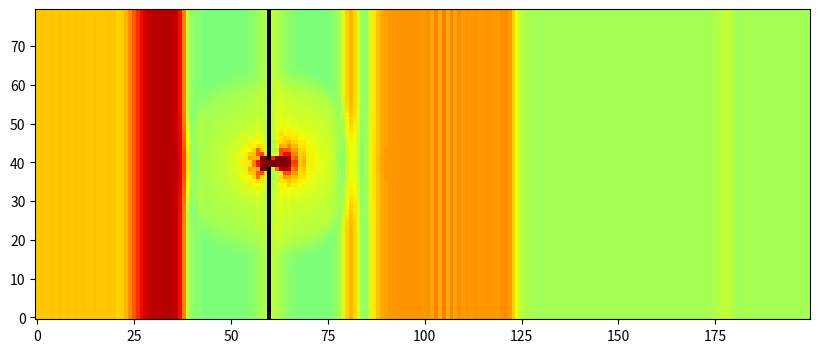

This figure's Python source:
# LatticeBoltzmannDemo.py:  a two-dimensional lattice-Boltzmann "wind tunnel" simulation
# Uses np to speed up all array handling.
# Uses matplotlib to plot and animate the curl of the macroscopic velocity field.

# Copyright 2013, Daniel V. Schroeder (Weber State University) 2013

# Permission is hereby granted, free of charge, to any person obtaining a copy of
# this software and associated data and documentation (the "Software"), to deal in
# the Software without restriction, including without limitation the rights to
# use, copy, modify, merge, publish, distribute, sublicense, and/or sell copies
# of the Software, and to permit persons to whom the Software is furnished to do
# so, subject to the following conditions:

# The above copyright notice and this permission notice shall be included in all
# copies or substantial portions of the Software.

# THE SOFTWARE IS PROVIDED "AS IS", WITHOUT WARRANTY OF ANY KIND, EXPRESS OR IMPLIED,
# INCLUDING BUT NOT LIMITED TO THE WARRANTIES OF MERCHANTABILITY, FITNESS FOR A
# PARTICULAR PURPOSE AND NONINFRINGEMENT. IN NO EVENT SHALL THE AUTHOR BE LIABLE FOR
# ANY CLAIM, DAMAGES OR OTHER LIABILITY, WHETHER IN AN ACTION OF CONTRACT, TORT OR
# OTHERWISE, ARISING FROM, OUT OF OR IN CONNECTION WITH THE SOFTWARE OR THE USE OR
# OTHER DEALINGS IN THE SOFTWARE.

# Except as contained in this notice, the name of the author shall not be used in
# advertising or otherwise to promote the sale, use or other dealings in this
# Software without prior written authorization.

# Credits:
# The "wind tunnel" entry/exit conditions are inspired by Graham Pullan's code
# (http://www.many-core.group.cam.ac.uk/projects/LBdemo.shtml).  Additional inspiration from
# Thomas Pohl's applet (http://thomas-pohl.info/work/lba.html).  Other portions of code are based
# on Wagner (http://www.ndsu.edu/physics/people/faculty/wagner/lattice_boltzmann_codes/) and
# Gonsalves (http://www.physics.buffalo.edu/phy411-506-2004/index.html; code adapted from Succi,
# http://global.oup.com/academic/product/the-lattice-boltzmann-equation-9780199679249).

# For related materials see http://physics.weber.edu/schroeder/fluids

#https://stackoverflow.com/questions/29832055/animated-subplots-using-matplotlib

import numpy as np, time, matplotlib.pyplot as plt, matplotlib.animation

# Define constants:
height = 80  # lattice dimensions
width = 200
viscosity = 0.02  # fluid viscosity
omega = 1 / (3 * viscosity + 0.5)  # "relaxation" parameter
u0 = .01  # initial and in-flow speed
four9ths = 4.0 / 9.0  # abbreviations for lattice-Boltzmann weight factors
one9th = 1.0 / 9.0
one36th = 1.0 / 36.0
performanceData = True  # set to True if performance data is desired
inner_factor = 8

# Initialize all the arrays to steady rightward flow:
#n0 = four9ths * (np.ones((height, width)) - 1.5 * u0 ** 2)  # particle densities along 9 directions
boons = np.ones((height,width))					# adds inner_factor density to points inside boundries
for i in range(int(1*width/2)):
    for j in range(int(height)):
        boons[j][i] = 1+inner_factor

boons_u0 = boons*u0

n0 = four9ths * (np.ones((height,width)) - 1.5*boons_u0**2)	# particle densities along 9 directions

#n0l = four9ths * (np.ones((height, int(width/2))) - 1.5 * inner_factor * u0 ** 2)
#n0r = four9ths * (np.ones((height, int(width/2))) - 1.5 * u0 ** 2)
#n0 = np.concatenate([n0l, n0r], axis=1)
nN = one9th * (np.ones((height, width)) - 1.5 *boons_u0 ** 2)
nS = one9th * (np.ones((height, width)) - 1.5 *boons_u0 ** 2)
nE = one9th * (np.ones((height, width)) + 3 *boons_u0 + 4.5 *boons_u0 ** 2 - 1.5 *boons_u0 ** 2)
nW = one9th * (np.ones((height, width)) - 3 *boons_u0 + 4.5 *boons_u0 ** 2 - 1.5 *boons_u0 ** 2)
nNE = one36th * (np.ones((height, width)) + 3 * boons_u0 + 4.5 * boons_u0 ** 2 - 1.5 * boons_u0 ** 2)
nSE = one36th * (np.ones((height, width)) + 3 * boons_u0 + 4.5 * boons_u0 ** 2 - 1.5 * boons_u0 ** 2)
nNW = one36th * (np.ones((height, width)) - 3 * boons_u0 + 4.5 * boons_u0 ** 2 - 1.5 * boons_u0 ** 2)
nSW = one36th * (np.ones((height, width)) - 3 * boons_u0 + 4.5 * boons_u0 ** 2 - 1.5 * boons_u0 ** 2)
rho = n0 + nN + nS + nE + nW + nNE + nSE + nNW + nSW  # macroscopic density
ux = (nE + nNE + nSE - nW - nNW - nSW) / rho  # macroscopic x velocity
uy = (nN + nNE + nNW - nS - nSE - nSW) / rho  # macroscopic y velocity

# Initialize barriers:
barrier = np.zeros((height, width), bool)  # True wherever there's a barrier
bounds = [[int(height-height), int(height/2)-1, int(width/2-width/5), 0],
          [int(height-height/2)+1, int(height-0), int(width/2-width/5), 0],] #y_min, y_max, x_min, x_max

barrier[bounds[0][0]:bounds[0][1], bounds[0][2]] = True			# simple linear barrier #2nd index starts at y = 0
barrier[bounds[1][0]:bounds[1][1], bounds[0][2]] = True

barrierN = np.roll(barrier, 1, axis=0)  # sites just north of barriers
barrierS = np.roll(barrier, -1, axis=0)  # sites just south of barriers
barrierE = np.roll(barrier, 1, axis=1)  # etc.
barrierW = np.roll(barrier, -1, axis=1)
barrierNE = np.roll(barrierN, 1, axis=1)
barrierNW = np.roll(barrierN, -1, axis=1)
barrierSE = np.roll(barrierS, 1, axis=1)
barrierSW = np.roll(barrierS, -1, axis=1)


# Move all particles by one step along their directions of motion (pbc):
def stream():
    global nN, nS, nE, nW, nNE, nNW, nSE, nSW
    nN = np.roll(nN, 1, axis=0)  # axis 0 is north-south; + direction is north
    nNE = np.roll(nNE, 1, axis=0)
    nNW = np.roll(nNW, 1, axis=0)
    nS = np.roll(nS, -1, axis=0)
    nSE = np.roll(nSE, -1, axis=0)
    nSW = np.roll(nSW, -1, axis=0)
    nE = np.roll(nE, 1, axis=1)  # axis 1 is east-west; + direction is east
    nNE = np.roll(nNE, 1, axis=1)
    nSE = np.roll(nSE, 1, axis=1)
    nW = np.roll(nW, -1, axis=1)
    nNW = np.roll(nNW, -1, axis=1)
    nSW = np.roll(nSW, -1, axis=1)
    # Use tricky boolean arrays to handle barrier collisions (bounce-back):
    nN[barrierN] = nS[barrier]
    nS[barrierS] = nN[barrier]
    nE[barrierE] = nW[barrier]
    nW[barrierW] = nE[barrier]
    nNE[barrierNE] = nSW[barrier]
    nNW[barrierNW] = nSE[barrier]
    nSE[barrierSE] = nNW[barrier]
    nSW[barrierSW] = nNE[barrier]


# Collide particles within each cell to redistribute velocities (could be optimized a little more):
def collide():
    global rho, ux, uy, n0, nN, nS, nE, nW, nNE, nNW, nSE, nSW
    rho = n0 + nN + nS + nE + nW + nNE + nSE + nNW + nSW
    ux = (nE + nNE + nSE - nW - nNW - nSW) / rho
    uy = (nN + nNE + nNW - nS - nSE - nSW) / rho
    ux2 = ux * ux  # pre-compute terms used repeatedly...
    uy2 = uy * uy
    u2 = ux2 + uy2
    omu215 = 1 - 1.5 * u2  # "one minus u2 times 1.5"
    uxuy = ux * uy
    n0 = (1 - omega) * n0 + omega * four9ths * rho * omu215
    nN = (1 - omega) * nN + omega * one9th * rho * (omu215 + 3 * uy + 4.5 * uy2)
    nS = (1 - omega) * nS + omega * one9th * rho * (omu215 - 3 * uy + 4.5 * uy2)
    nE = (1 - omega) * nE + omega * one9th * rho * (omu215 + 3 * ux + 4.5 * ux2)
    nW = (1 - omega) * nW + omega * one9th * rho * (omu215 - 3 * ux + 4.5 * ux2)
    nNE = (1 - omega) * nNE + omega * one36th * rho * (omu215 + 3 * (ux + uy) + 4.5 * (u2 + 2 * uxuy))
    nNW = (1 - omega) * nNW + omega * one36th * rho * (omu215 + 3 * (-ux + uy) + 4.5 * (u2 - 2 * uxuy))
    nSE = (1 - omega) * nSE + omega * one36th * rho * (omu215 + 3 * (ux - uy) + 4.5 * (u2 - 2 * uxuy))
    nSW = (1 - omega) * nSW + omega * one36th * rho * (omu215 + 3 * (-ux - uy) + 4.5 * (u2 + 2 * uxuy))
    # Force steady rightward flow at ends (no need to set 0, N, and S components):
    nE[:, 0] = one9th * (1 + 3 * u0 + 4.5 * u0 ** 2 - 1.5 * u0 ** 2)
    nW[:, 0] = one9th * (1 - 3 * u0 + 4.5 * u0 ** 2 - 1.5 * u0 ** 2)
    nNE[:, 0] = one36th * (1 + 3 * u0 + 4.5 * u0 ** 2 - 1.5 * u0 ** 2)
    nSE[:, 0] = one36th * (1 + 3 * u0 + 4.5 * u0 ** 2 - 1.5 * u0 ** 2)
    nNW[:, 0] = one36th * (1 - 3 * u0 + 4.5 * u0 ** 2 - 1.5 * u0 ** 2)
    nSW[:, 0] = one36th * (1 - 3 * u0 + 4.5 * u0 ** 2 - 1.5 * u0 ** 2)


# Compute curl of the macroscopic velocity field:
def curl(ux, uy):
    return np.roll(uy, -1, axis=1) - np.roll(uy, 1, axis=1) - np.roll(ux, -1, axis=0) + np.roll(ux, 1, axis=0)
def density(ux, uy):
    return (ux**2 + uy**2)**.5

# Here comes the graphics and animation...
theFig = plt.figure(figsize=(10, 6))

fluid_image_curl = plt.imshow(curl(ux, uy), origin='lower', norm=plt.Normalize(-.1, .1),
                                      cmap=plt.get_cmap('jet'), interpolation='none')
fluid_image_density = plt.imshow(density(ux, uy), origin='lower', norm=plt.Normalize(-.1, .1),
                                      cmap=plt.get_cmap('jet'), interpolation='none')
# See http://www.loria.fr/~rougier/teaching/matplotlib/#colormaps for other cmap options
bImageArray = np.zeros((height, width, 4), np.uint8)  # an RGBA image
bImageArray[barrier, 3] = 255  # set alpha=255 only at barrier sites
barrierImage = plt.imshow(bImageArray, origin='lower', interpolation='none')


# Function called for each successive animation frame:
startTime = time.monotonic()

# create a figure with two subplots
#fig, (ax1, ax2) = plt.subplots(2,1)

# intialize two line objects (one in each axes)
#line1 = ax1.plot([], [], lw=2)
#line2 = ax2.plot([], [], lw=2, color='r')
#line = [line1, line2]

frameList = open('frameList.txt','w')		# file containing list of images (to make movie)
def next_frame(arg):  # (arg is the frame number, which we don't need)
    global startTime
    if performanceData and (arg % 100 == 0) and (arg > 0):
        endTime = time.monotonic()
        print(f"{(100 / (endTime - startTime)):1.1f} frames per second")
        startTime = endTime
    frameName = "frame%04d.png"%arg
    plt.savefig(frameName)
    frameList.write(frameName + '\n')
    for step in range(20):  # adjust number of steps for smooth animation
        stream()
        collide()
    fluid_image_curl.set_array(curl(ux, uy))
    fluid_image_density.set_array(density(ux, uy))
#    line[0].set_data(fluid_image_curl, barrierImage)
#    line[1].set_data(fluid_image_density, barrierImage)

    return (fluid_image_density, barrierImage)  # return the figure elements to redraw


animate = matplotlib.animation.FuncAnimation(theFig, next_frame, frames=100, interval=10, blit=True)
plt.show()
